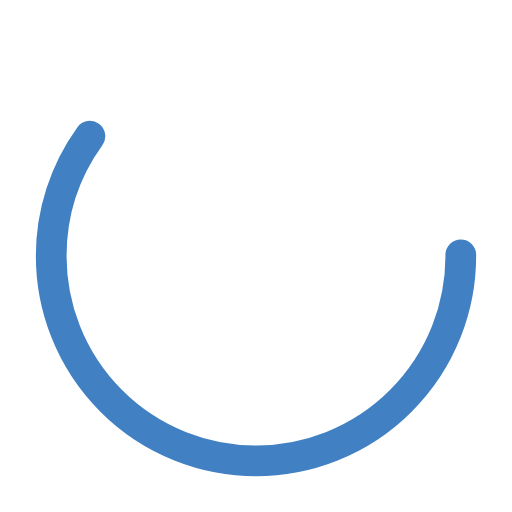
t = 0.00 s
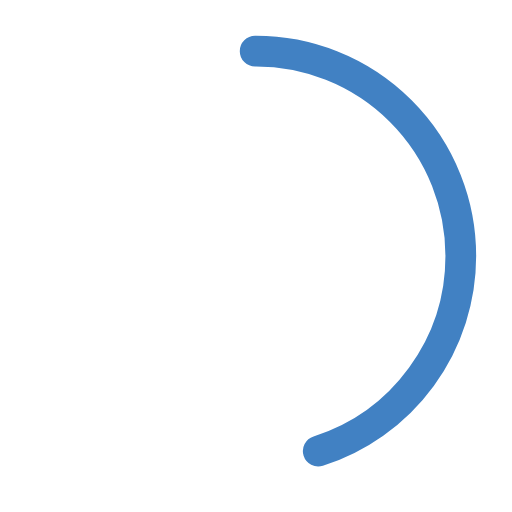
t = 0.25 s
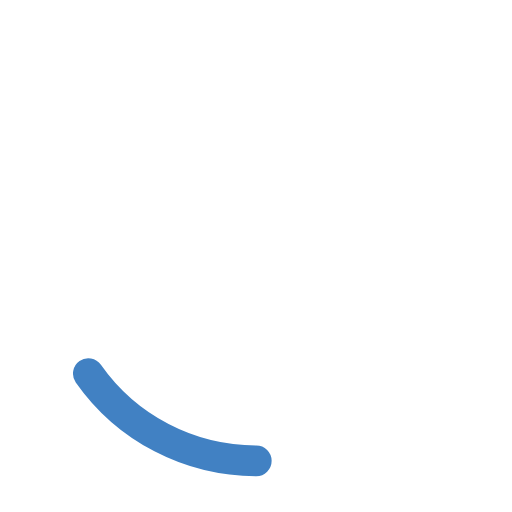
t = 0.75 s
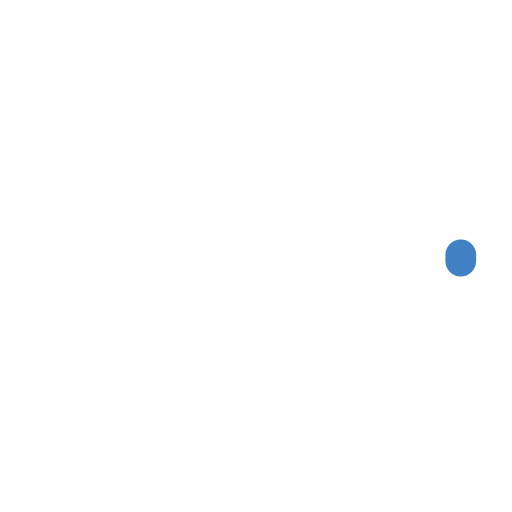
t = 1.00 s
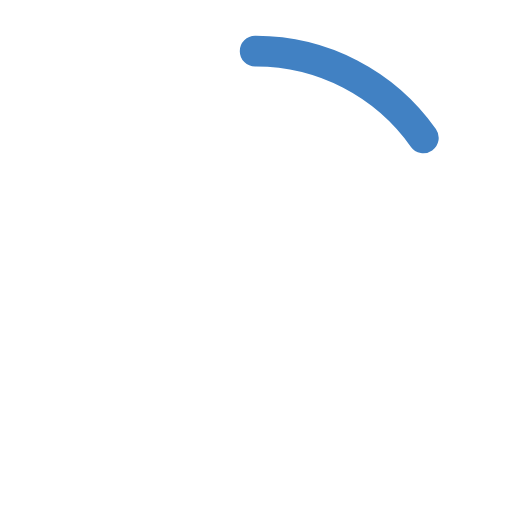
t = 1.25 s
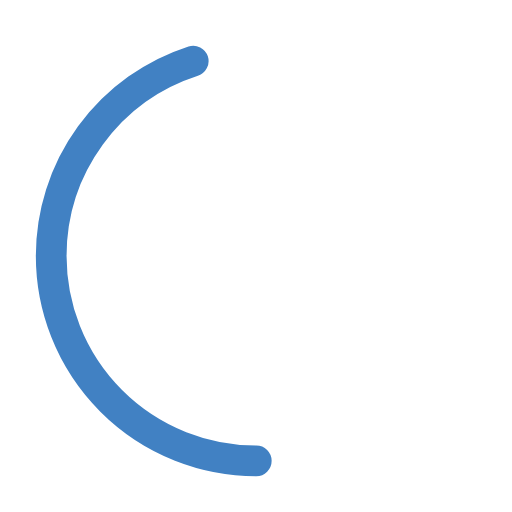
t = 1.75 s

The animated SVG that drew these frames (rendered in a browser with its animation timeline set to each time). Animation: 2 SMIL elements (animate=2); one cycle of 2.00 s, repeats indefinitely.

<svg width="120px" height="120px" xmlns="http://www.w3.org/2000/svg" viewBox="0 0 100 100" preserveAspectRatio="xMidYMid" class="uil-ring-alt">
  <rect x="0" y="0" width="100" height="100" fill="none" class="bk"/>
  <circle cx="50" cy="50" r="40" stroke="none" fill="none" stroke-width="10" stroke-linecap="round"/>
  <circle cx="50" cy="50" r="40" stroke="#4181c3" fill="none" stroke-width="6" stroke-linecap="round">
    <animate attributeName="stroke-dashoffset" dur="2s" repeatCount="indefinite" from="0" to="502"/>
    <animate attributeName="stroke-dasharray" dur="2s" repeatCount="indefinite" values="150.6 100.4;1 250;150.6 100.4"/>
  </circle>
</svg>
